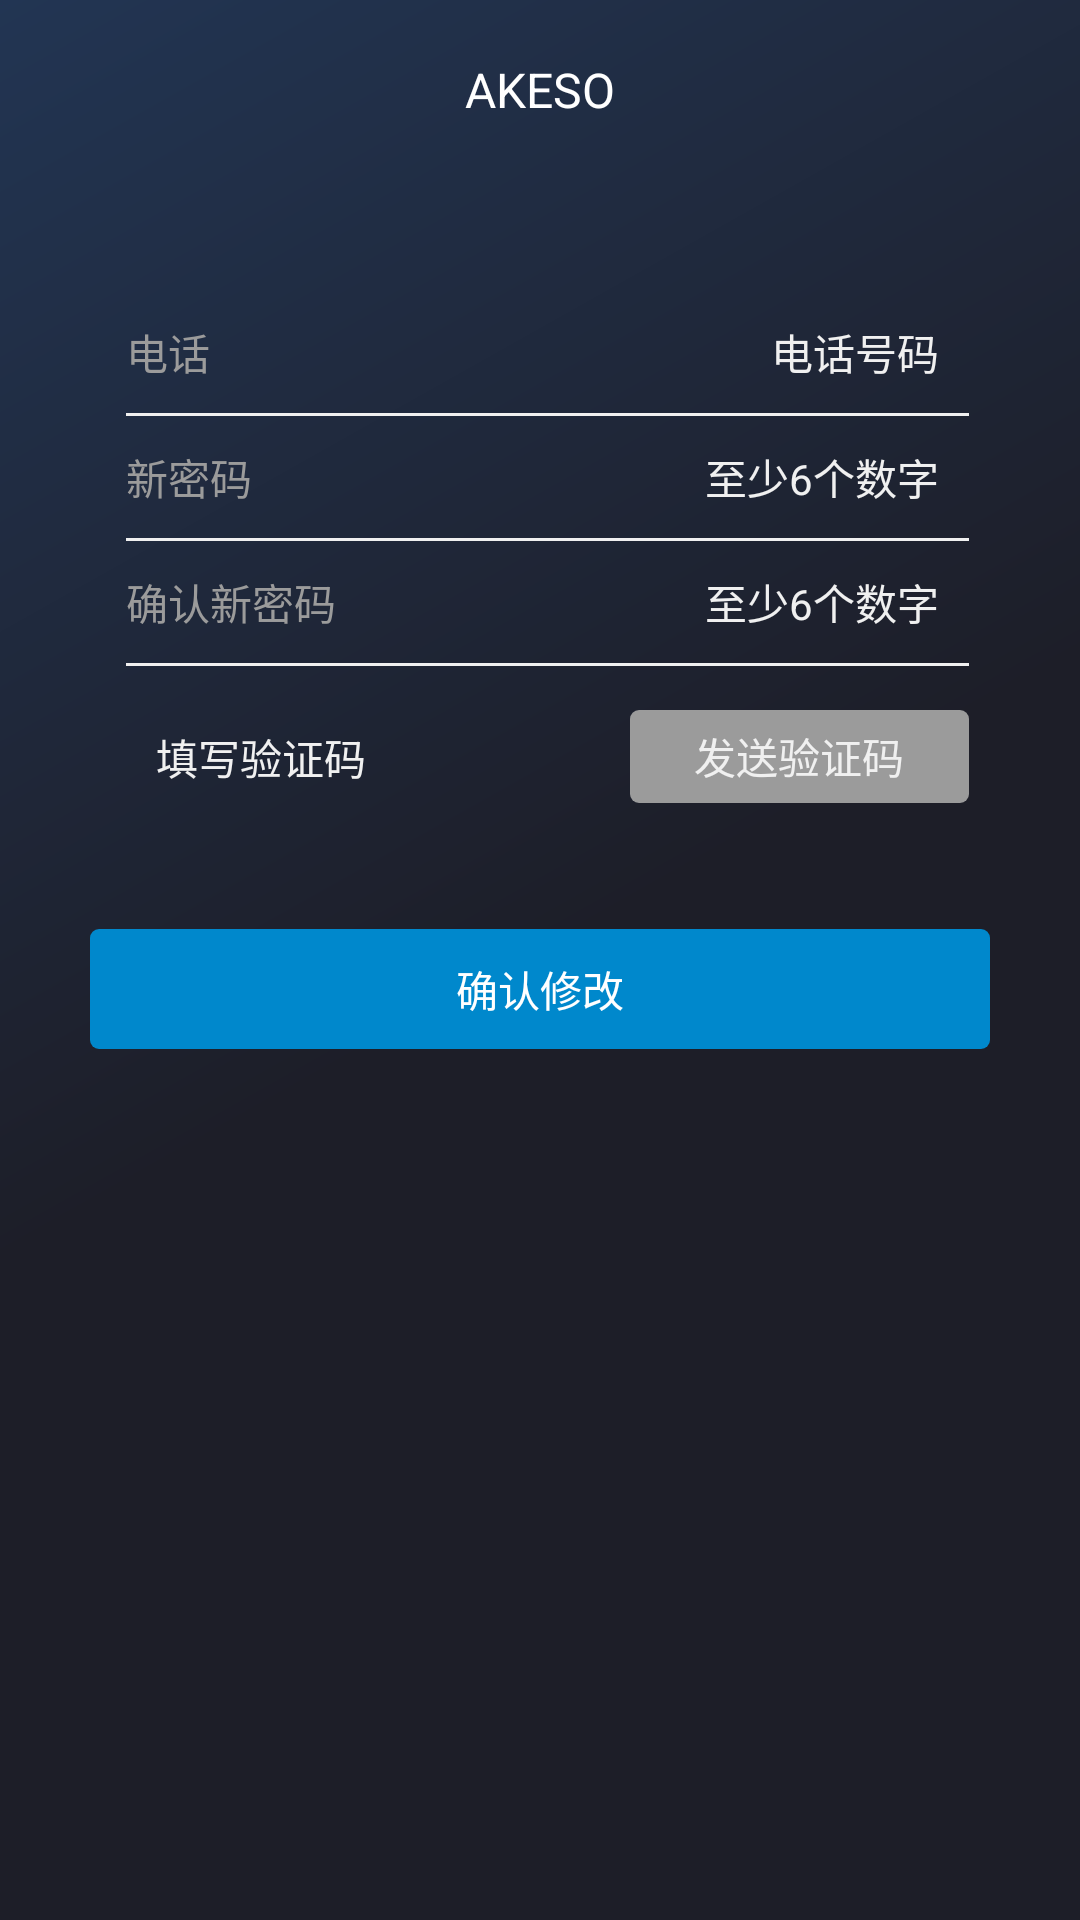

Reconstruct the res/layout file that produces this screen, plus the resources it refers to.
<!-- AndroidManifest.xml: activity theme Theme.AppCompat.NoActionBar -->
<!-- res/layout/activity_forget_pass.xml -->
<?xml version="1.0" encoding="utf-8"?>
<LinearLayout xmlns:android="http://schemas.android.com/apk/res/android"
    android:layout_width="match_parent"
    android:layout_height="match_parent"
    android:background="@drawable/background_guide"
    android:orientation="vertical">

    <LinearLayout
        android:id="@+id/ll_title"
        android:layout_width="match_parent"
        android:layout_height="wrap_content"
        android:gravity="center_vertical">

        <ImageView
            android:id="@+id/iv_back"
            android:layout_width="40dp"
            android:layout_height="40dp"
            android:padding="10dp"
            android:layout_margin="10dp"
            android:gravity="center"
            android:src="@drawable/ic_white_arrow"
            android:visibility="visible" />

        <TextView
            android:layout_width="wrap_content"
            android:layout_height="wrap_content"
            android:layout_weight="1"
            android:gravity="center"
            android:text="AKESO"
            android:textColor="@color/white"
            android:textSize="16dp" />

        <TextView
            android:id="@+id/tv_change_view"
            android:layout_width="40dp"
            android:layout_height="40dp"
            android:layout_margin="10dp"
            android:gravity="center"
            android:text="登陆"
            android:textColor="@color/white"
            android:textSize="14dp"
            android:visibility="invisible"/>
    </LinearLayout>

    <LinearLayout
        android:layout_width="match_parent"
        android:layout_height="wrap_content"
        android:layout_margin="30dp"
        android:background="@drawable/sharp_white"
        android:orientation="vertical"
        android:padding="7dp">


        <LinearLayout
            android:layout_width="match_parent"
            android:layout_height="wrap_content"
            android:layout_marginLeft="5dp"
            android:gravity="center_vertical"
            android:orientation="horizontal">

            <TextView
                android:layout_width="wrap_content"
                android:layout_height="wrap_content"
                android:text="电话"
                android:textColor="@color/text_gray"
                android:textSize="14dp" />

            <EditText
                android:id="@+id/et_phone"
                android:layout_width="match_parent"
                android:layout_height="wrap_content"
                android:layout_weight="1"
                android:background="@color/transparent"
                android:gravity="right"
                android:hint="电话号码"
                android:padding="10dp"
                android:textColor="@color/text_black"
                android:textColorHint="@color/line_gray"
                android:textSize="14dp" />
        </LinearLayout>

        <View
            android:layout_width="match_parent"
            android:layout_height="1dp"
            android:layout_marginLeft="5dp"
            android:background="@color/line_gray" />

        <LinearLayout
            android:layout_width="match_parent"

            android:layout_height="wrap_content"
            android:layout_marginLeft="5dp"
            android:gravity="center_vertical"
            android:orientation="horizontal">

            <TextView
                android:layout_width="wrap_content"
                android:layout_height="wrap_content"
                android:text="新密码"
                android:textColor="@color/text_gray"
                android:textSize="14dp" />

            <EditText
                android:id="@+id/et_pass"
                android:layout_width="match_parent"
                android:layout_height="wrap_content"
                android:layout_weight="1"
                android:background="@color/transparent"
                android:gravity="right"
                android:hint="至少6个数字"
                android:padding="10dp"
                android:textColor="@color/text_black"
                android:textColorHint="@color/line_gray"
                android:textSize="14dp" />
        </LinearLayout>

        <View
            android:layout_width="match_parent"
            android:layout_height="1dp"
            android:layout_marginLeft="5dp"
            android:background="@color/line_gray" />

        <LinearLayout
            android:layout_width="match_parent"

            android:layout_height="wrap_content"
            android:layout_marginLeft="5dp"
            android:gravity="center_vertical"
            android:orientation="horizontal">

            <TextView
                android:layout_width="wrap_content"
                android:layout_height="wrap_content"
                android:text="确认新密码"
                android:textColor="@color/text_gray"
                android:textSize="14dp" />

            <EditText
                android:id="@+id/et_confirm"
                android:layout_width="match_parent"
                android:layout_height="wrap_content"
                android:layout_weight="1"
                android:background="@color/transparent"
                android:gravity="right"
                android:hint="至少6个数字"
                android:padding="10dp"
                android:textColor="@color/text_black"
                android:textColorHint="@color/line_gray"
                android:textSize="14dp" />
        </LinearLayout>

        <View
            android:layout_width="match_parent"
            android:layout_height="1dp"
            android:layout_marginLeft="5dp"
            android:background="@color/line_gray" />

        <LinearLayout
            android:layout_width="match_parent"
            android:layout_height="wrap_content"
            android:layout_marginLeft="5dp"
            android:layout_marginTop="10dp"
            android:gravity="center_vertical"
            android:orientation="horizontal">

            <EditText
                android:id="@+id/et_verify"
                android:layout_width="wrap_content"
                android:layout_height="wrap_content"
                android:layout_weight="1"
                android:background="@color/transparent"
                android:hint="填写验证码"
                android:padding="10dp"
                android:textColor="@color/text_black"
                android:textColorHint="@color/line_gray"
                android:textSize="14dp" />

            <TextView
                android:id="@+id/tv_verify"
                android:layout_width="113dp"
                android:layout_height="31dp"
                android:background="@drawable/sharp_gray_deep"
                android:gravity="center"
                android:hint="发送验证码"
                android:textColorHint="@color/line_gray"
                android:textSize="14dp" />
        </LinearLayout>

    </LinearLayout>

    <TextView
        android:id="@+id/tv_next"
        android:layout_width="match_parent"
        android:layout_height="40dp"
        android:layout_marginLeft="30dp"
        android:layout_marginRight="30dp"
        android:background="@drawable/sharp_blue"
        android:gravity="center"
        android:text="确认修改"
        android:textColor="@color/white"
        android:textSize="14dp" />

    <TextView
        android:id="@+id/tv_forget"
        android:layout_width="match_parent"
        android:layout_height="40dp"
        android:layout_marginBottom="30dp"
        android:layout_marginLeft="30dp"
        android:layout_marginRight="30dp"
        android:layout_marginTop="10dp"
        android:background="@android:color/transparent"
        android:gravity="center"
        android:text="忘记密码"
        android:textColor="@color/white"
        android:textSize="14dp"
        android:visibility="gone" />

</LinearLayout>
<!-- resources referenced by this layout -->
<resources>
  <color name="line_gray">#f0f0f0</color>
  <color name="text_black">#4a4a4a</color>
  <color name="text_gray">#9b9b9b</color>
  <color name="transparent">#00000000</color>
  <color name="white">#fff</color>
  <!-- drawable background_guide (drawable) -->
  <?xml version="1.0" encoding="utf-8"?>
  <shape xmlns:android="http://schemas.android.com/apk/res/android">
      <gradient
          android:angle="315"
          android:endColor="#1d1e28"
          android:centerColor="#1d1e28"
          android:startColor="#223553" />
  
  </shape>
  <!-- drawable sharp_blue (drawable) -->
  <?xml version="1.0" encoding="utf-8"?>
  <shape xmlns:android="http://schemas.android.com/apk/res/android">
      <solid android:color="@color/button_blue" />
      <corners android:topLeftRadius="3dp"
          android:topRightRadius="3dp"
          android:bottomRightRadius="3dp"
          android:bottomLeftRadius="3dp"/>
  </shape>
  <!-- drawable sharp_gray_deep (drawable) -->
  <?xml version="1.0" encoding="utf-8"?>
  <shape xmlns:android="http://schemas.android.com/apk/res/android">
      <solid android:color="@color/text_gray" />
      <corners android:topLeftRadius="3dp"
          android:topRightRadius="3dp"
          android:bottomRightRadius="3dp"
          android:bottomLeftRadius="3dp"/>
  </shape>
  <color name="button_blue">#0088cc</color>
</resources>
